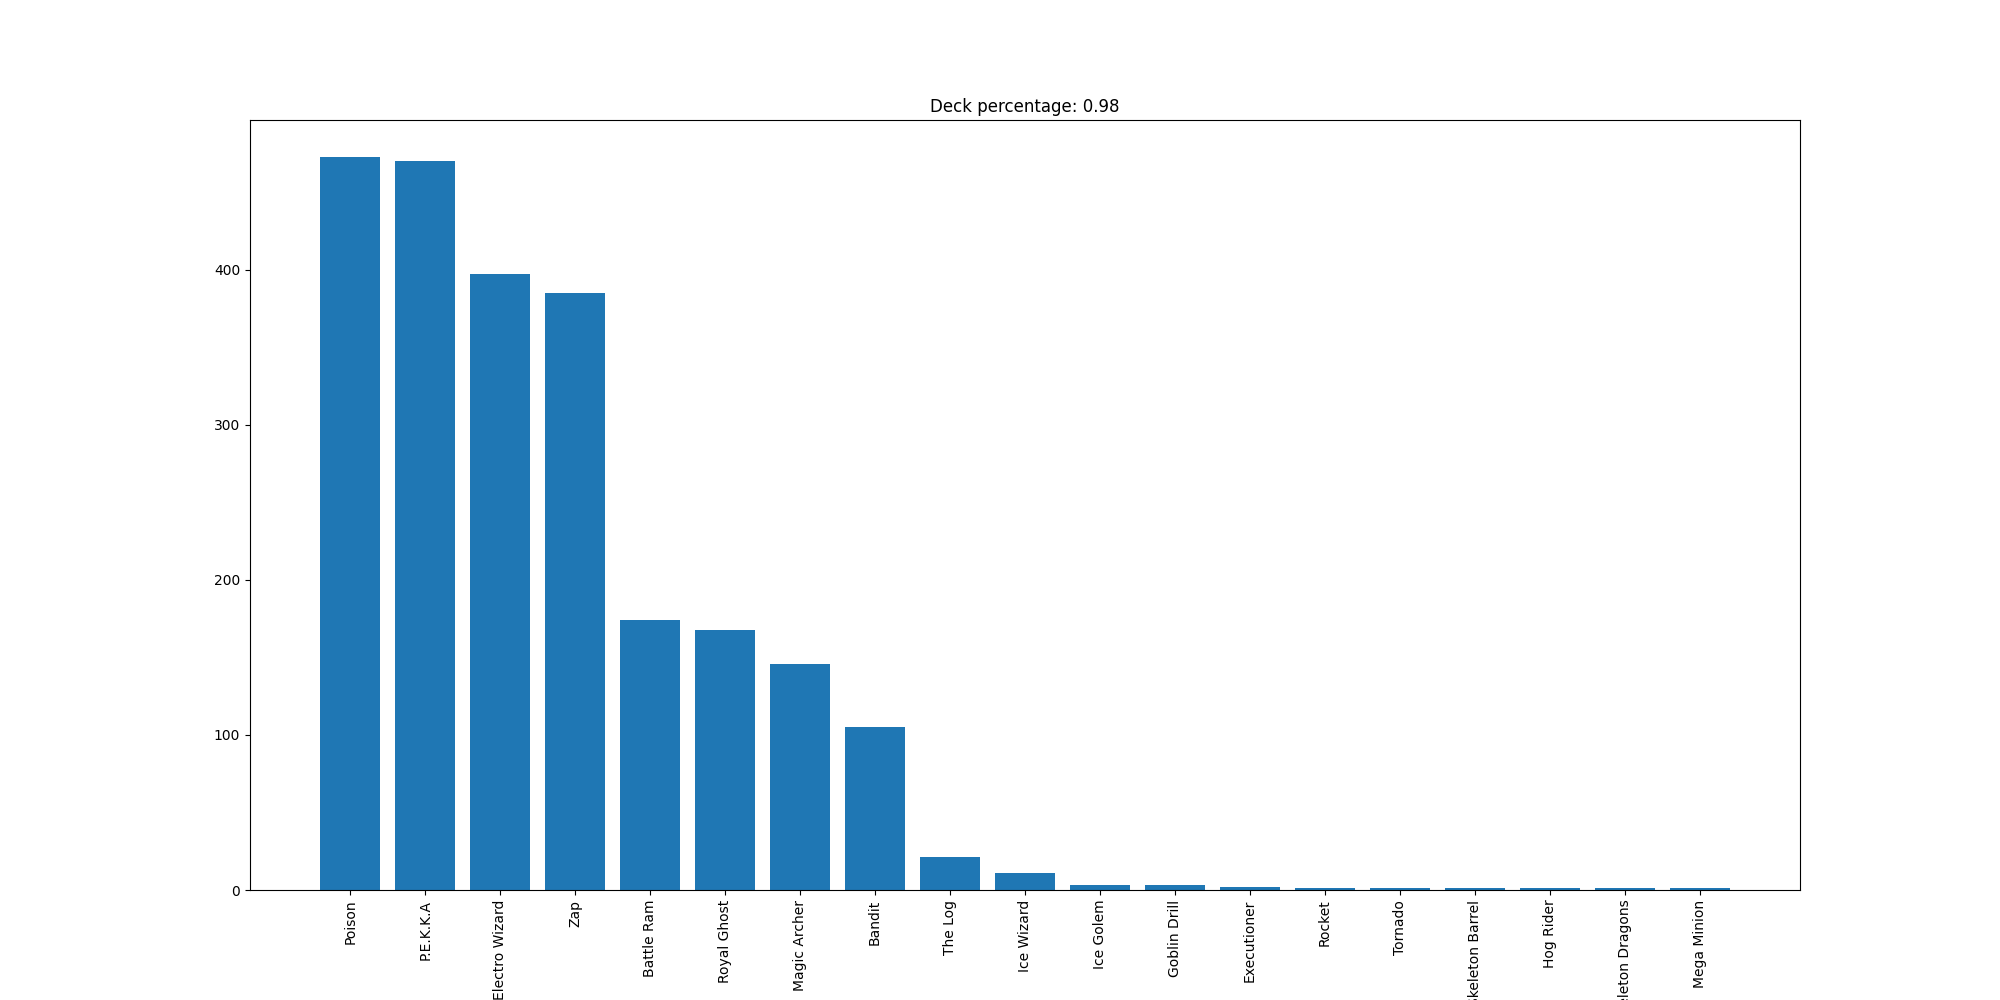

Values plotted in this chart, from the file beside it:
Poison, 473
P.E.K.K.A, 470
Electro Wizard, 397
Zap, 385
Battle Ram, 174
Royal Ghost, 168
Magic Archer, 146
Bandit, 105
The Log, 21
Ice Wizard, 11
Ice Golem, 3
Goblin Drill, 3
Executioner, 2
Rocket, 1
Tornado, 1
Skeleton Barrel, 1
Hog Rider, 1
Skeleton Dragons, 1
Mega Minion, 1
